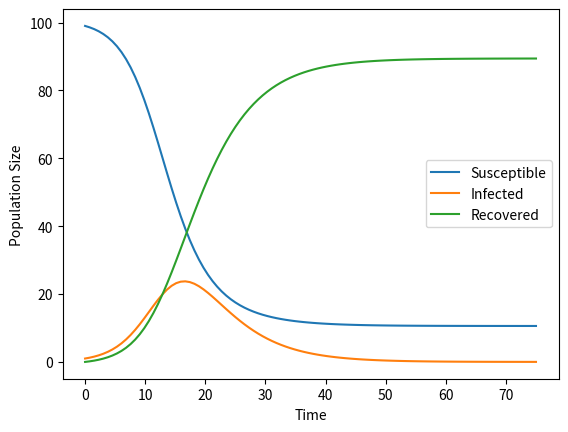

Source code (Python):
import numpy as np

from scipy.integrate import odeint



def SIR_model(y, t, N, beta, gamma):

    S, I, R = y

    dSdt = -beta * S * I / N

    dIdt = beta * S * I / N - gamma * I

    dRdt = gamma * I

    return [dSdt, dIdt, dRdt]



# Parameters

N = 100

beta = 0.5

gamma = 0.2



# Initial conditions

y0 = [N-1, 1, 0]



# Time points

t = np.linspace(0, 75, 100)



# Solve the differential equations

ret = odeint(SIR_model, y0, t, args=(N, beta, gamma))



# Plot the results

import matplotlib.pyplot as plt

plt.plot(t, ret[:, 0], label='Susceptible')

plt.plot(t, ret[:, 1], label='Infected')

plt.plot(t, ret[:, 2], label='Recovered')

plt.xlabel('Time')

plt.ylabel('Population Size')

plt.legend()

plt.show()
